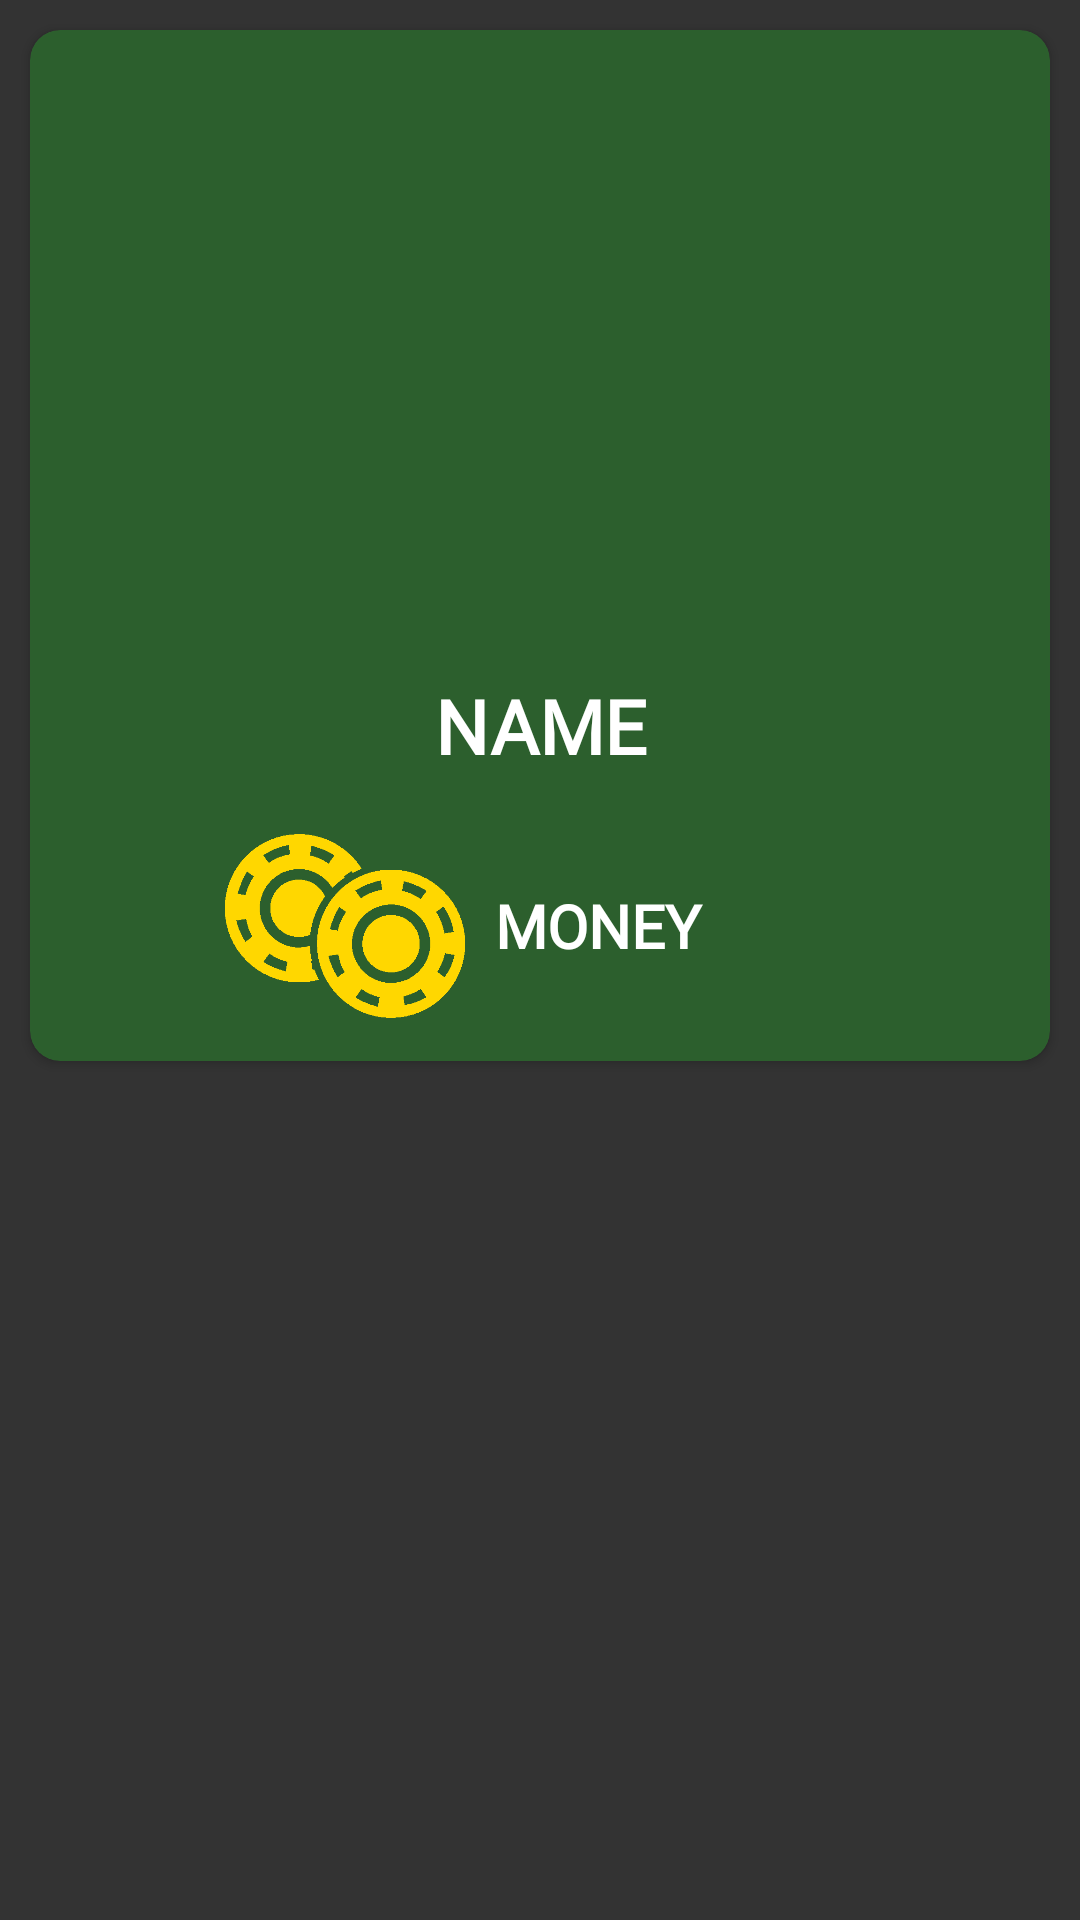

Reconstruct the res/layout file that produces this screen, plus the resources it refers to.
<!-- AndroidManifest.xml: application theme AppTheme -->
<!-- res/layout/playeritem.xml -->
<?xml version="1.0" encoding="utf-8"?>
<LinearLayout
    xmlns:android="http://schemas.android.com/apk/res/android"
    xmlns:app="http://schemas.android.com/apk/res-auto"
    xmlns:tools="http://schemas.android.com/tools"
    android:layout_width="match_parent"
    android:layout_height="wrap_content"
    android:background="@color/bg">

        <LinearLayout
            android:layout_width="match_parent"
            android:layout_height="wrap_content"
            android:orientation="vertical">
            <androidx.cardview.widget.CardView
                android:layout_width="match_parent"
                android:layout_height="wrap_content"
                app:cardBackgroundColor="@color/backcard"
                android:layout_marginLeft="11dp"
                android:layout_marginRight="11dp"
                android:layout_marginTop="7dp"
                android:layout_margin="10dp"
                android:layout_marginBottom="7dp"
                app:cardElevation="@dimen/cardview_default_elevation"
                app:cardCornerRadius="10dp"
                android:id="@+id/card1">
                <LinearLayout
                    android:layout_width="match_parent"
                android:layout_height="wrap_content"
                android:orientation="vertical">
                    <ImageView
                        android:padding="10dp"
                        android:id="@+id/img1"
                        android:layout_margin="5dp"
                        android:scaleType="centerCrop"
                        android:transitionName="img"
                        android:layout_width="match_parent"
                    android:layout_height="200dp"
                        />

                    <TextView
                        android:id="@+id/playername"
                        android:layout_below="@+id/img1"
                        android:layout_width="match_parent"
                        android:fontFamily="@font/bungeeregular"
                        android:layout_height="wrap_content"
                        android:textColor="@color/textcolor"
                        android:layout_margin="5dp"
                        android:textAlignment="center"
                        android:layout_marginBottom="10dp"
                        android:textSize="25sp"
                        android:text="NAME"
                        android:textStyle="bold"
                        />
                    <LinearLayout
                        android:layout_width="250dp"
                        android:layout_height="wrap_content"
                        android:orientation="horizontal"
                        android:layout_marginLeft="60dp">
                    <TextView
                        android:id="@+id/icon"
                        android:layout_below="@+id/playername"
                        android:layout_width="80dp"
                        android:layout_marginStart="100dp"
                        android:layout_height="80dp"
                        android:layout_marginLeft="20dp"
                        android:gravity="center"
                        android:textColor="@color/textcolor"
                        android:background="@drawable/gold"
                        android:fontFamily="@font/poppinsregular"
                        android:layout_margin="5dp"
                        android:textAlignment="center"
                        android:layout_marginBottom="10dp"
                        android:textSize="20sp"
                        android:textStyle="bold"
                        />
                    <TextView
                        android:id="@+id/playerearn"
                        android:layout_width="150dp"
                        android:layout_marginLeft="30dp"
                        android:layout_height="wrap_content"
                        android:textColor="@color/textcolor"
                        android:fontFamily="@font/poppinsregular"
                        android:layout_margin="5dp"

                        android:layout_marginBottom="10dp"
                        android:textSize="20sp"
                        android:text="MONEY"
                        android:textStyle="bold"
                        />
                    </LinearLayout>
                </LinearLayout>
            </androidx.cardview.widget.CardView>

        </LinearLayout>


</LinearLayout>
<!-- resources referenced by this layout -->
<resources>
  <color name="backcard">#2C5F2D</color>
  <color name="bg">#333333</color>
  <color name="textcolor">#ffffff</color>
  <!-- drawable gold: png bitmap (drawable, 5699 bytes) -->
  <style name="AppTheme" parent="Theme.AppCompat.Light.NoActionBar">
          
          <item name="colorPrimary">@color/colorPrimary</item>
          <item name="colorPrimaryDark">@color/colorPrimaryDark</item>
          <item name="colorAccent">@color/colorAccent</item>
      </style>
  <color name="colorPrimary">#d6d7d4</color>
  <color name="colorPrimaryDark">#212F3C</color>
  <color name="colorAccent">#383636</color>
</resources>
